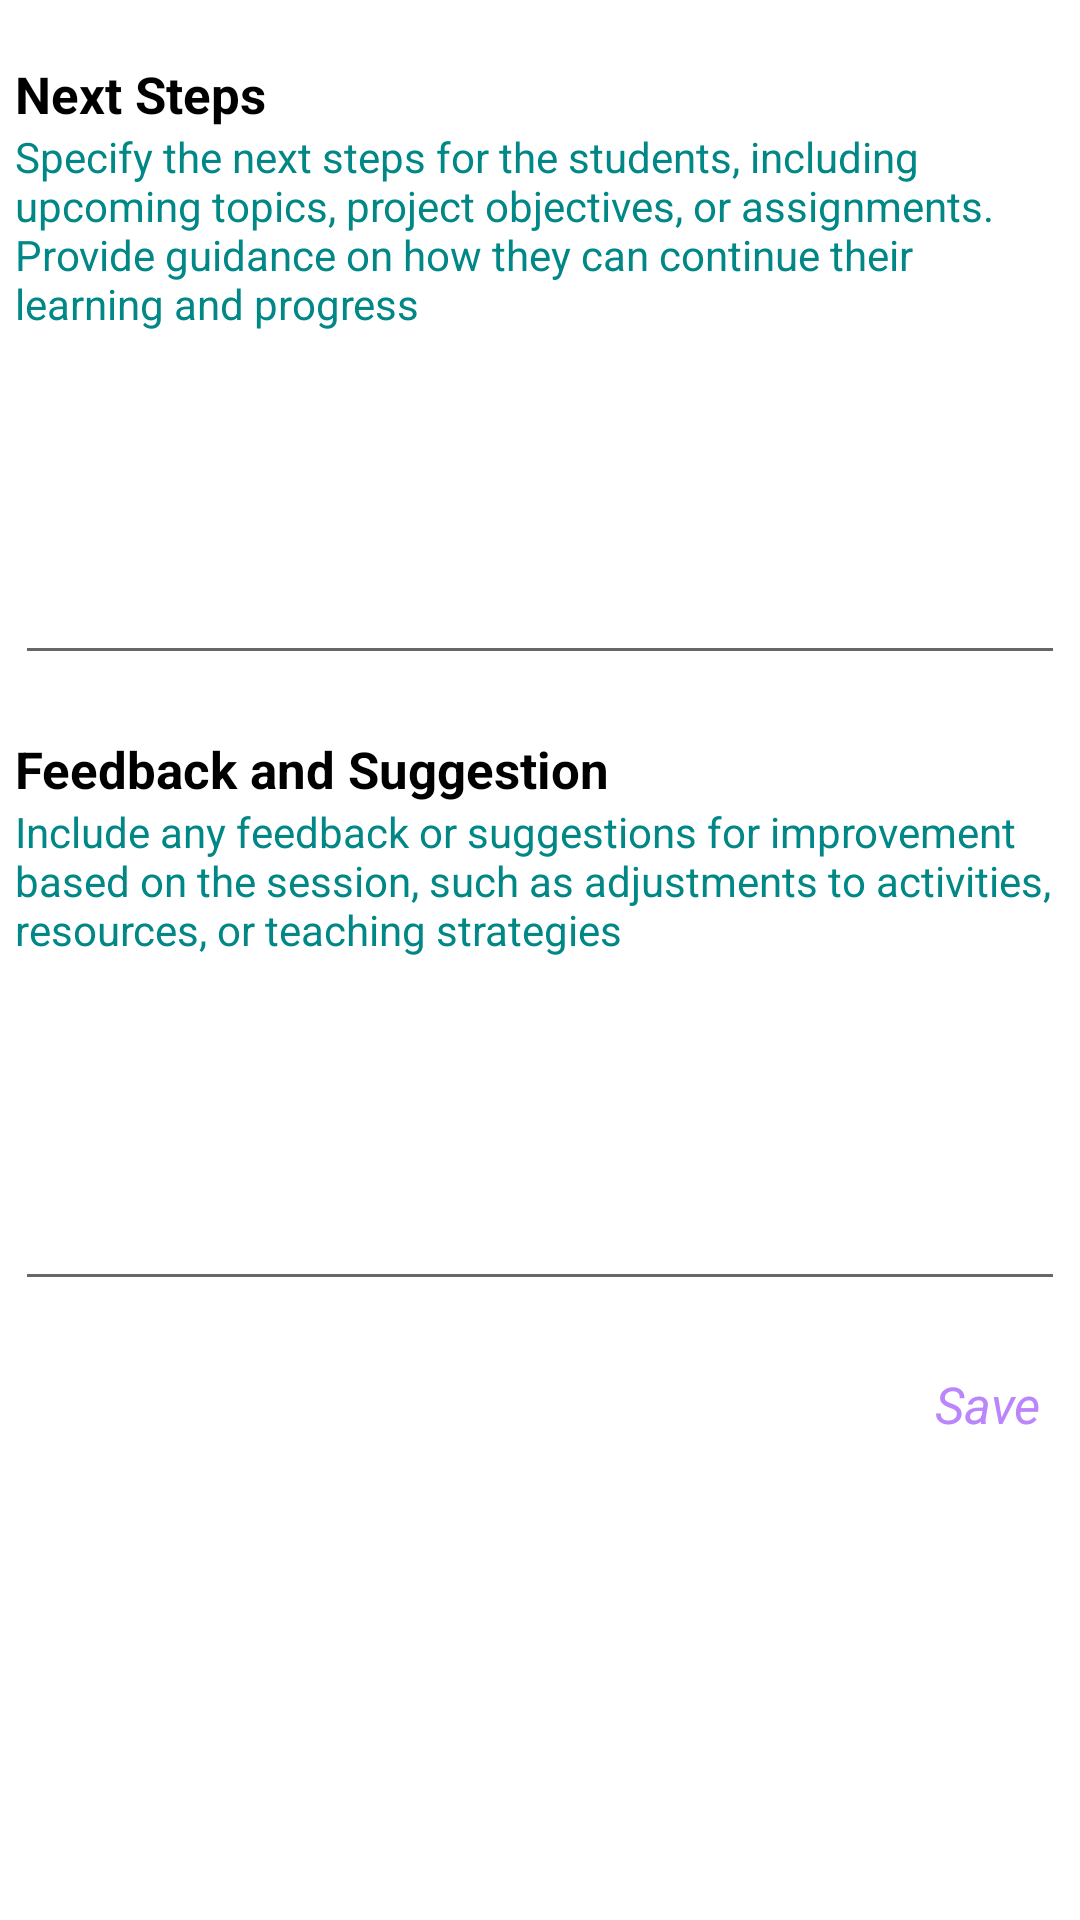

This screen was rendered from an Android layout file. Write that file and the resources it references.
<!-- AndroidManifest.xml: application theme Theme.Somo -->
<!-- res/layout/fragment_pg5.xml -->
<?xml version="1.0" encoding="utf-8"?>
<LinearLayout
    xmlns:android="http://schemas.android.com/apk/res/android"
    xmlns:tools="http://schemas.android.com/tools"
    android:layout_width="match_parent"
    android:layout_height="match_parent"
    tools:context=".SharedFragments.FragmentPg2"
    android:background="@color/white"
    android:paddingTop="20dp"
    android:paddingStart="5dp"
    android:paddingEnd="5dp"
    android:orientation="vertical">

    <TextView
        android:layout_width="wrap_content"
        android:layout_height="wrap_content"
        android:text="Next Steps"
        android:textStyle="bold"
        android:textColor="@color/black"
        android:textSize="17sp">

    </TextView>

    <TextView
        android:layout_width="match_parent"
        android:layout_height="wrap_content"
        android:text="@string/next_step_desc"
        android:textColor="@color/teal_700">

    </TextView>

    <EditText
        android:id="@+id/edtNextSteps"
        android:layout_width="match_parent"
        android:layout_height="wrap_content"
        android:lines="4"
        android:layout_marginTop="10dp"
        android:ems="10">

    </EditText>


    
    <TextView
        android:layout_width="wrap_content"
        android:layout_height="wrap_content"
        android:text="Feedback and Suggestion"
        android:textStyle="bold"
        android:textColor="@color/black"
        android:textSize="17sp"
        android:layout_marginTop="20dp">

    </TextView>

    <TextView
        android:layout_width="match_parent"
        android:layout_height="wrap_content"
        android:text="@string/feedback_and_suggestion_desc"
        android:textColor="@color/teal_700">

    </TextView>

    <EditText
        android:id="@+id/edtFeedback"
        android:layout_width="match_parent"
        android:layout_height="wrap_content"
        android:lines="4"
        android:layout_marginTop="10dp"
        android:ems="10">

    </EditText>

    
    <TextView
        android:id="@+id/btnSave"
        android:layout_width="wrap_content"
        android:layout_height="wrap_content"
        android:layout_gravity="end"
        android:layout_marginTop="15dp"
        android:textSize="17sp"
        android:textStyle="italic"
        android:textColor="@color/purple_200"
        android:text="Save"
        android:padding="8dp">

    </TextView>


</LinearLayout>
<!-- resources referenced by this layout -->
<resources>
  <color name="black">#FF000000</color>
  <color name="purple_200">#FFBB86FC</color>
  <color name="teal_700">#FF018786</color>
  <color name="white">#FFFFFFFF</color>
  <string name="feedback_and_suggestion_desc">Include any feedback or suggestions for improvement based on the session, such as adjustments to activities, resources, or teaching strategies</string>
  <string name="next_step_desc">Specify the next steps for the students, including upcoming topics, project objectives, or assignments. Provide guidance on how they can continue their learning and progress</string>
  <style name="Theme.Somo" parent="Theme.MaterialComponents.DayNight.DarkActionBar">
          
          <item name="colorPrimary">@color/purple_indigo</item>
          <item name="colorPrimaryVariant">@color/purple_indigo</item>
          <item name="colorOnPrimary">@color/white</item>
          
          <item name="colorSecondary">@color/teal_200</item>
          <item name="colorSecondaryVariant">@color/teal_700</item>
          <item name="colorOnSecondary">@color/black</item>
          
          <item name="android:statusBarColor">?attr/colorPrimaryVariant</item>
          
      </style>
  <color name="purple_indigo">#4A235A</color>
  <color name="teal_200">#FF03DAC5</color>
</resources>
